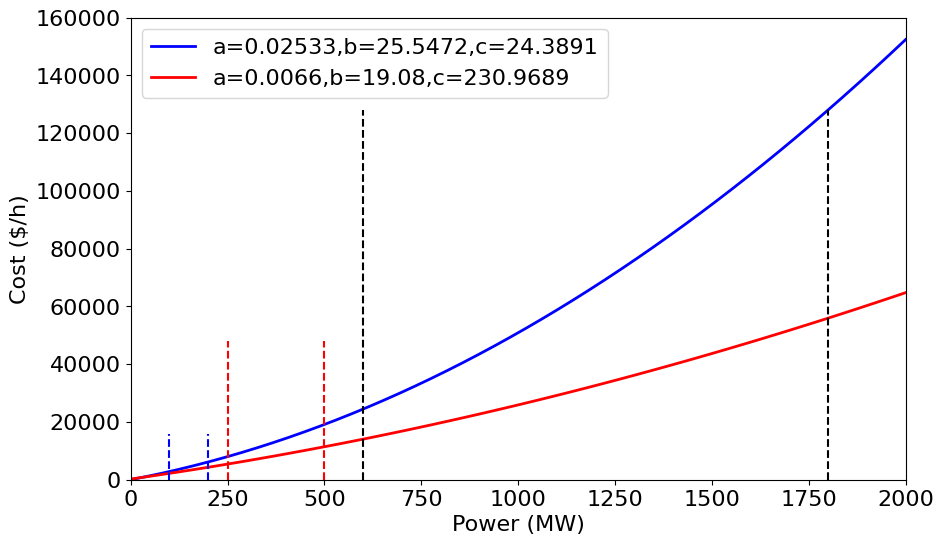

Python code for this plot:
import numpy as np
import matplotlib
import matplotlib.pyplot as plt
font = {'family' : 'Times New Roman',
        'weight' : 'normal',
        'size'   : 16}
matplotlib.rc('font', **font)

x1 = np.linspace(0,2000)

# cost coefficients
coe_1=[0.02533, 25.5472, 24.3891]   # 2.4 to 12
coe_2=[0.00660, 19.0800, 230.9689]  # 25 to 100

cost_1=coe_1[0]*x1**2 + coe_1[1]*x1 + coe_1[2]
cost_2=coe_2[0]*x1**2 + coe_2[1]*x1 + coe_2[2]

plt.figure(figsize=(10,6))
plt.plot(x1,cost_1,'b',linewidth=2,label="a={},b={},c={}".format(coe_1[0],coe_1[1],coe_1[2]))
plt.plot(x1,cost_2,'r',linewidth=2,label="a={},b={},c={}".format(coe_2[0],coe_2[1],coe_2[2]))
plt.axvline(x=100, ymin=0, ymax=0.1,color='b', linestyle='--')
plt.axvline(x=200, ymin=0, ymax=0.1, color='b', linestyle='--')
plt.axvline(x=250, ymin=0, ymax=0.3,color='r', linestyle='--')
plt.axvline(x=500, ymin=0, ymax=0.3,color='r', linestyle='--')
plt.axvline(x=600, ymin=0, ymax=0.8,color='k', linestyle='--')
plt.axvline(x=1800, ymin=0, ymax=0.8,color='k', linestyle='--')
plt.xlabel('Power (MW)')
plt.ylabel('Cost ($/h)')
plt.axis([0,2000,0,160000])
plt.show()
plt.legend()


